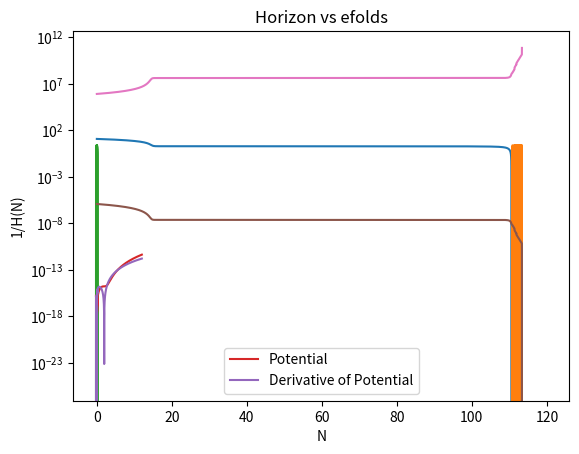

Write Python code to recreate this figure.
import numpy as np
import matplotlib.pyplot as plt
from scipy.integrate import odeint

def potential(phi,potparams):
	m = potparams[0]
	a = potparams[1]
	v = 0.5*(m*phi)**2 - (2/3)*(m*a)**2*(phi/a)**3 + 0.25*(m*a)**2*(phi/a)**4
	dvdphi = m**2*phi - 2*m**2*a*(phi/a)**2 + m**2*a*(phi/a)**3
	return v,dvdphi

def bgeqn(Phi,N,potparams):
	phi = Phi[0]
	dphidN = Phi[1]
	v,dvdphi = potential(phi,potparams)
	d2phidN2 = -(3.-0.5*(dphidN*dphidN))*dphidN-(6.-(dphidN*dphidN))*dvdphi/(2.*v)
	return dphidN,d2phidN2
	
potparams = np.zeros(2)
potparams[0] = 7.17*10**(-8)     #value of mass
potparams[1] = 1.9654     #value of phi0(in paper) or a(in here) 

#Initial condition
phi0 = np.zeros(2)
phi0[0] = 12
Vini,dV_ini = potential(phi0[0],potparams)
phi0[1] = -dV_ini/Vini

N = np.arange(0,120,5e-3)

phi = odeint(bgeqn,phi0,N,args = (potparams,))

plt.title("$\phi$ vs efolds plot")
plt.plot(N,phi[:,0])
plt.xlabel("N")
plt.ylabel("$\phi$ in Mpl units")
plt.show()

plt.title("Derivative of $\phi$ vs efolds plot")
plt.plot(N,phi[:,1])
plt.xlabel("N")
plt.ylabel("d$\phi$/dN in Mpl units")
plt.show()

plt.title("Phase space diagram of $\phi$")
plt.plot(phi[:,0],phi[:,1])
#plt.xlim(-1,1)
plt.xlabel("$\phi$ in Mpl units")
plt.ylabel("d$\phi$/dN in Mpl units")
plt.show()

plt.title("V($\phi$) and dV($\phi$) vs $\phi$ plot")
V,dV = potential(phi[:,0],potparams)
plt.plot(phi[:,0],V,label = "Potential")
plt.plot(phi[:,0],dV,label = "Derivative of Potential")
plt.xlabel("$\phi$ in Mpl units")
plt.ylabel("V($\phi$) and dV($\phi$)")
plt.legend()
plt.show()

plt.title("Hubble parameter vs efolds")
H = np.sqrt(V/(3-((phi[:,1])**2)/2))
plt.plot(N,H)
plt.yscale('log')
plt.xlabel("N")
plt.ylabel("H(N)")
plt.show()

plt.title("Horizon vs efolds")
plt.plot(N,1/H)
plt.yscale('log')
plt.xlabel("N")
plt.ylabel("1/H(N)")
plt.show()
